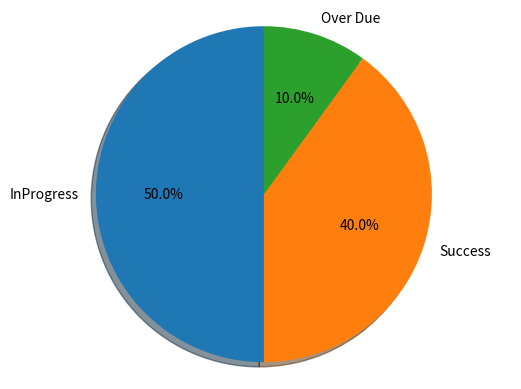

Source code (Python):
import matplotlib.pyplot as plt

sizes= [50,40, 10]
mylabels = ["InProgress", "Success", "Over Due"]
myexplode = [0, 0, 0]
mycolors = ["blue", "green", "red"]
#Data = plt.pie(sizes, labels=mylabels, explode=myexplode, colors=mycolors)
fig1, ax1 = plt.subplots()
ax1.pie(sizes, explode=myexplode, labels=mylabels, autopct='%1.1f%%',
        shadow=True, startangle=90)
ax1.axis('equal')
plt.show()
